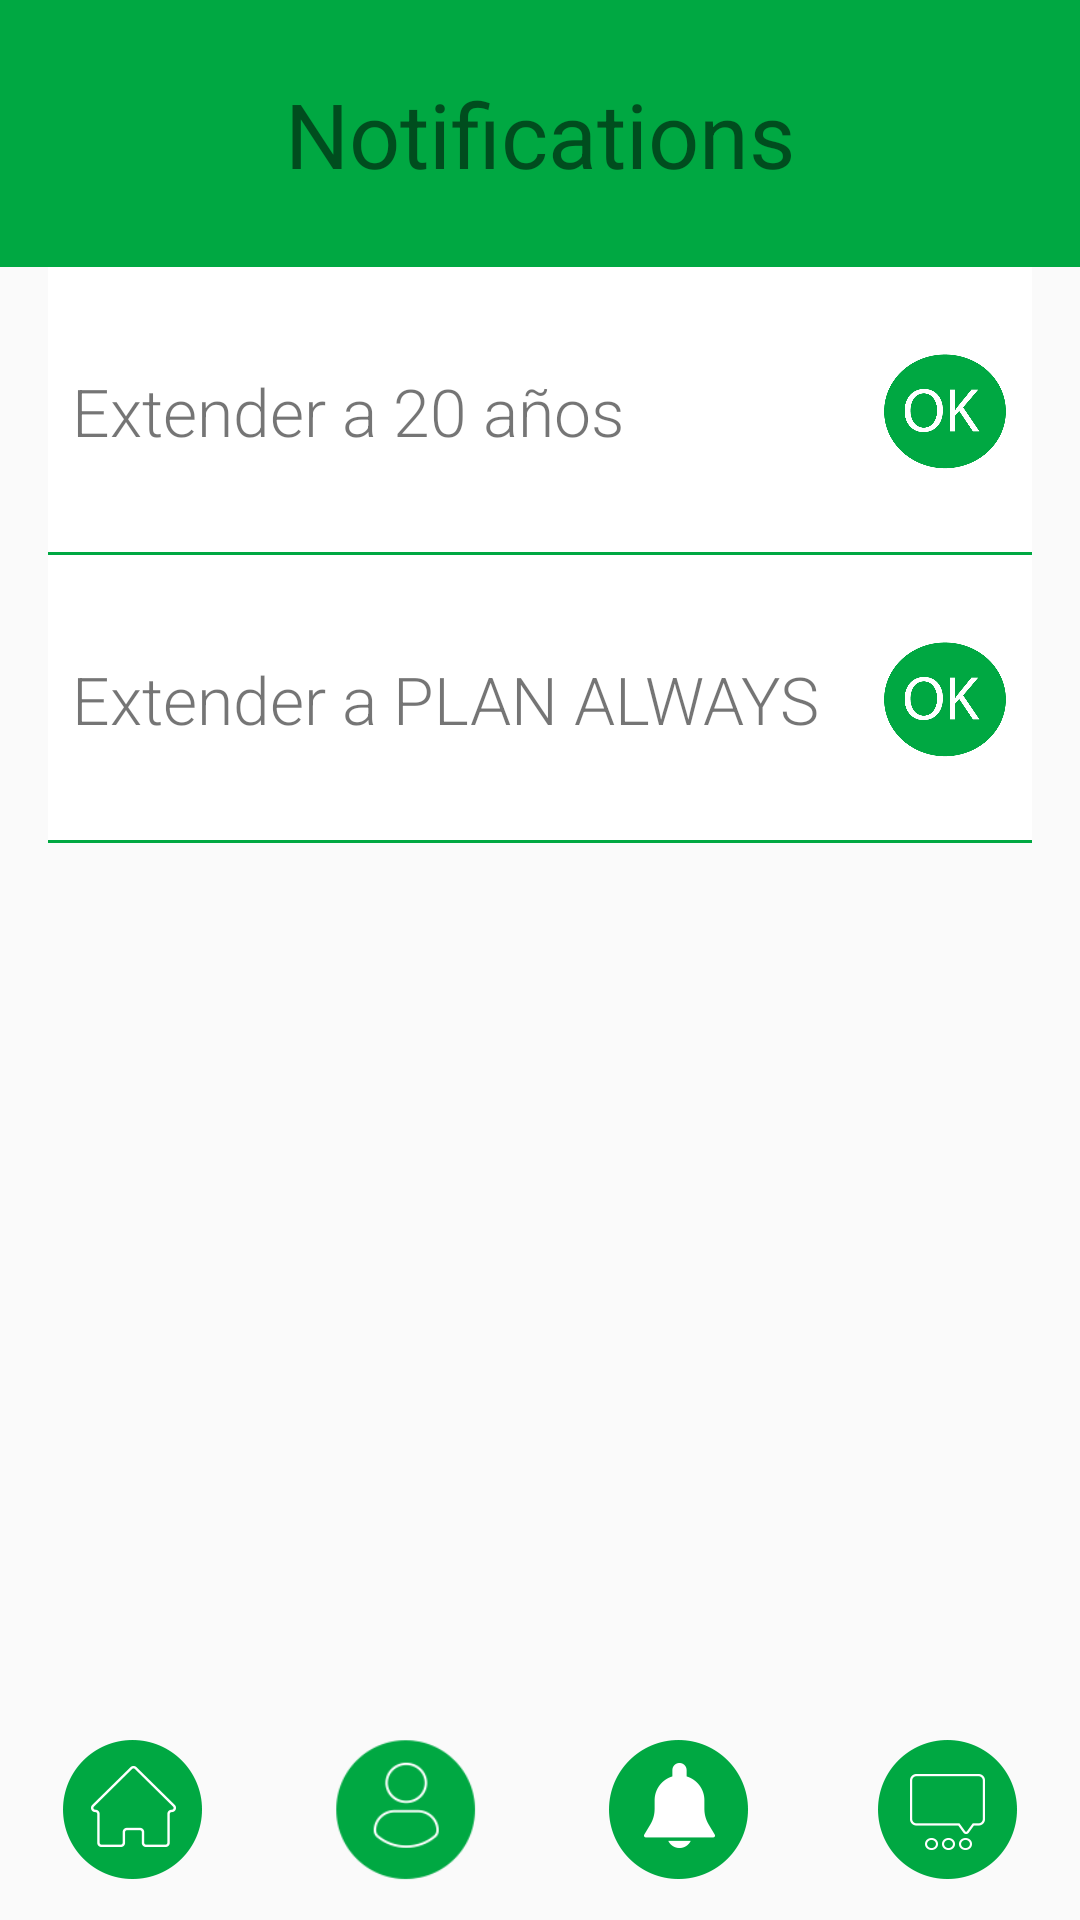

Produce the Android XML layout that renders to this screen, including the resource entries it uses.
<!-- AndroidManifest.xml: application theme AppTheme -->
<!-- res/layout/notifications.xml -->
<?xml version="1.0" encoding="utf-8"?>
<androidx.constraintlayout.widget.ConstraintLayout xmlns:android="http://schemas.android.com/apk/res/android"
    xmlns:app="http://schemas.android.com/apk/res-auto"
    android:layout_width="match_parent"
    android:layout_height="match_parent"
    android:background="@color/common_google_signin_btn_text_dark_default"
    android:orientation="vertical">

    <ImageView
        android:id="@+id/id_image_view"
        android:layout_width="match_parent"
        android:layout_height="291dp"
        android:layout_marginTop="88dp"
        app:layout_constraintEnd_toEndOf="parent"
        app:layout_constraintHorizontal_bias="0.0"
        app:layout_constraintStart_toStartOf="parent"
        app:layout_constraintTop_toTopOf="parent"
        app:srcCompat="@android:color/transparent" />

    <androidx.constraintlayout.widget.ConstraintLayout
        android:id="@+id/constraintLayout5"
        android:layout_width="match_parent"
        android:layout_height="89dp"
        android:background="#00A842"
        android:orientation="vertical"
        app:layout_constraintEnd_toEndOf="parent"
        app:layout_constraintHorizontal_bias="0.0"
        app:layout_constraintStart_toStartOf="parent"
        app:layout_constraintTop_toTopOf="parent">

        <TextView
            android:id="@+id/textView"
            android:layout_width="wrap_content"
            android:layout_height="wrap_content"
            android:layout_marginTop="8dp"
            android:layout_marginBottom="8dp"
            android:clickable="false"
            android:gravity="center"
            android:text="@string/notifications_title"
            android:textColor="@color/common_google_signin_btn_text_dark_default"
            android:textSize="30sp"
            app:layout_constraintBottom_toBottomOf="parent"
            app:layout_constraintEnd_toEndOf="parent"
            app:layout_constraintHorizontal_bias="0.5"
            app:layout_constraintStart_toStartOf="parent"
            app:layout_constraintTop_toTopOf="parent"
            app:layout_constraintVertical_bias="0.5" />
    </androidx.constraintlayout.widget.ConstraintLayout>

    <androidx.constraintlayout.widget.ConstraintLayout
        android:id="@+id/constraintLayout2"
        android:layout_width="match_parent"
        android:layout_height="96dp"
        android:background="@color/common_google_signin_btn_text_dark_default"
        app:layout_constraintStart_toStartOf="parent"
        app:layout_constraintTop_toBottomOf="@+id/constraintLayout5">

        <androidx.constraintlayout.widget.ConstraintLayout
            android:layout_width="match_parent"
            android:layout_height="match_parent"
            android:layout_marginStart="16dp"
            android:layout_marginEnd="16dp"
            android:background="@drawable/borderline"
            app:layout_constraintEnd_toEndOf="parent"
            app:layout_constraintStart_toStartOf="parent">

            <ImageView
                android:id="@+id/imageView"
                android:layout_width="42dp"
                android:layout_height="44dp"
                android:layout_marginEnd="8dp"
                app:layout_constraintBottom_toBottomOf="parent"
                app:layout_constraintEnd_toEndOf="parent"
                app:layout_constraintTop_toTopOf="parent"
                app:srcCompat="@drawable/ok" />

            <TextView
                android:id="@+id/textView2"
                android:layout_width="wrap_content"
                android:layout_height="wrap_content"
                android:layout_marginStart="8dp"
                android:background="@color/common_google_signin_btn_text_dark_default"
                android:fontFamily="sans-serif-light"
                android:gravity="center_vertical"
                android:scrollbarThumbHorizontal="@color/common_google_signin_btn_text_dark_default"
                android:scrollbarThumbVertical="@color/common_google_signin_btn_text_dark_default"
                android:scrollbarTrackVertical="@color/common_google_signin_btn_text_dark_default"
                android:text="@string/button_notifications_1"
                android:textAllCaps="false"
                android:textColor="@color/common_google_signin_btn_text_light_default"
                android:textColorHint="@color/common_google_signin_btn_text_dark_default"
                android:textSize="22sp"
                app:layout_constraintBottom_toBottomOf="parent"
                app:layout_constraintStart_toStartOf="parent"
                app:layout_constraintTop_toTopOf="parent" />
        </androidx.constraintlayout.widget.ConstraintLayout>

    </androidx.constraintlayout.widget.ConstraintLayout>

    <androidx.constraintlayout.widget.ConstraintLayout
        android:id="@+id/constraintLayout3"
        android:layout_width="match_parent"
        android:layout_height="96dp"
        android:layout_marginStart="0dp"
        android:layout_marginTop="0dp"
        android:orientation="vertical"
        app:layout_constraintStart_toStartOf="parent"
        app:layout_constraintTop_toBottomOf="@+id/constraintLayout2">

        <androidx.constraintlayout.widget.ConstraintLayout
            android:layout_width="match_parent"
            android:layout_height="match_parent"
            android:layout_marginStart="16dp"
            android:layout_marginTop="0dp"
            android:layout_marginEnd="16dp"
            android:background="@drawable/borderline"
            app:layout_constraintEnd_toEndOf="parent"
            app:layout_constraintHorizontal_bias="1.0"
            app:layout_constraintStart_toStartOf="parent"
            app:layout_constraintTop_toTopOf="parent">

            <ImageView
                android:id="@+id/imageView2"
                android:layout_width="42dp"
                android:layout_height="44dp"
                android:layout_marginEnd="8dp"
                app:layout_constraintBottom_toBottomOf="parent"
                app:layout_constraintEnd_toEndOf="parent"
                app:layout_constraintTop_toTopOf="parent"
                app:srcCompat="@drawable/ok" />

            <TextView
                android:id="@+id/textView3"
                android:layout_width="wrap_content"
                android:layout_height="wrap_content"
                android:layout_marginStart="8dp"
                android:background="@color/common_google_signin_btn_text_dark_default"
                android:fontFamily="sans-serif-light"
                android:gravity="center_vertical"
                android:scrollbarThumbHorizontal="@color/common_google_signin_btn_text_dark_default"
                android:scrollbarThumbVertical="@color/common_google_signin_btn_text_dark_default"
                android:scrollbarTrackVertical="@color/common_google_signin_btn_text_dark_default"
                android:text="@string/button_notifications_2"
                android:textAllCaps="false"
                android:textColor="@color/common_google_signin_btn_text_light_default"
                android:textColorHint="@color/common_google_signin_btn_text_dark_default"
                android:textSize="22sp"
                app:layout_constraintBottom_toBottomOf="parent"
                app:layout_constraintStart_toStartOf="parent"
                app:layout_constraintTop_toTopOf="parent" />
        </androidx.constraintlayout.widget.ConstraintLayout>
    </androidx.constraintlayout.widget.ConstraintLayout>

    <androidx.constraintlayout.widget.ConstraintLayout
        android:layout_width="match_parent"
        android:layout_height="wrap_content"
        app:layout_constraintBottom_toBottomOf="parent"
        app:layout_constraintEnd_toEndOf="parent"
        app:layout_constraintHorizontal_bias="0.0"
        app:layout_constraintStart_toStartOf="parent">

        <ImageView
            android:id="@+id/id_home_button"
            android:layout_width="50dp"
            android:layout_height="50dp"
            android:layout_marginStart="8dp"
            android:layout_marginEnd="8dp"
            android:contentDescription="@string/logo"
            android:onClick="home_button"
            app:layout_constraintEnd_toEndOf="parent"
            app:layout_constraintHorizontal_bias="0.037"
            app:layout_constraintStart_toStartOf="parent"
            app:layout_constraintTop_toTopOf="@+id/id_profile_button"
            app:srcCompat="@drawable/home_out" />

        <ImageView
            android:id="@+id/id_profile_button"
            android:layout_width="50dp"
            android:layout_height="50dp"
            android:layout_marginStart="8dp"
            android:layout_marginEnd="8dp"
            android:contentDescription="@string/logo"
            android:onClick="profile_button"
            app:layout_constraintEnd_toEndOf="parent"
            app:layout_constraintHorizontal_bias="0.347"
            app:layout_constraintStart_toStartOf="parent"
            app:layout_constraintTop_toTopOf="@+id/id_notification_button"
            app:srcCompat="@drawable/profile_out" />

        <ImageView
            android:id="@+id/id_message_button"
            android:layout_width="50dp"
            android:layout_height="50dp"
            android:layout_marginStart="8dp"
            android:layout_marginTop="12dp"
            android:layout_marginEnd="8dp"
            android:layout_marginBottom="12dp"
            android:contentDescription="@string/logo"
            android:onClick="messages_button"
            app:layout_constraintBottom_toBottomOf="parent"
            app:layout_constraintEnd_toEndOf="parent"
            app:layout_constraintHorizontal_bias="0.962"
            app:layout_constraintStart_toStartOf="parent"
            app:layout_constraintTop_toTopOf="parent"
            app:layout_constraintVertical_bias="1.0"
            app:srcCompat="@drawable/message_out" />

        <ImageView
            android:id="@+id/id_notification_button"
            android:layout_width="50dp"
            android:layout_height="50dp"
            android:layout_marginStart="8dp"
            android:layout_marginEnd="8dp"
            android:contentDescription="@string/logo"
            android:onClick="notifications_button"
            app:layout_constraintEnd_toEndOf="parent"
            app:layout_constraintHorizontal_bias="0.657"
            app:layout_constraintStart_toStartOf="parent"
            app:layout_constraintTop_toTopOf="@+id/id_message_button"
            app:srcCompat="@drawable/notification_in" />

    </androidx.constraintlayout.widget.ConstraintLayout>

</androidx.constraintlayout.widget.ConstraintLayout>
<!-- resources referenced by this layout -->
<resources>
  <!-- drawable borderline (drawable) -->
  <?xml version="1.0" encoding="utf-8"?>
  <layer-list xmlns:android="http://schemas.android.com/apk/res/android" >
  <item>
      <shape
          android:shape="rectangle">
          <stroke android:width="1dp" android:color="#00A842" />
          <solid android:color="#FFF" />
  
      </shape>
  </item>
  
  <item android:bottom="1dp">
      <shape
          android:shape="rectangle">
          <solid android:color="#FFF" />
      </shape>
  </item>
  
  </layer-list>
  <!-- drawable home_out: png bitmap (drawable, 7337 bytes) -->
  <!-- drawable message_out: png bitmap (drawable, 7208 bytes) -->
  <!-- drawable notification_in: png bitmap (drawable, 6883 bytes) -->
  <!-- drawable ok: png bitmap (drawable, 11556 bytes) -->
  <!-- drawable profile_out: png bitmap (drawable, 6553 bytes) -->
  <string name="button_notifications_1">Extender a 20 años</string>
  <string name="button_notifications_2">Extender a PLAN ALWAYS</string>
  <string name="logo">Logo</string>
  <string name="notifications_title">Notifications</string>
  <style name="AppTheme" parent="Theme.AppCompat.Light.NoActionBar">
          
          <item name="colorPrimary">@color/colorPrimary</item>
          <item name="colorPrimaryDark">@color/colorPrimaryDark</item>
          <item name="colorAccent">@color/colorAccent</item>
          <item name="buttonStyle">@style/MyButton</item>
      </style>
  <color name="colorPrimary">#00A842</color>
  <color name="colorPrimaryDark">#00A842</color>
  <color name="colorAccent">#00A842</color>
  <style name="MyButton" parent="Widget.AppCompat.Button">
          <item name="android:textAllCaps">false</item>
      </style>
</resources>
